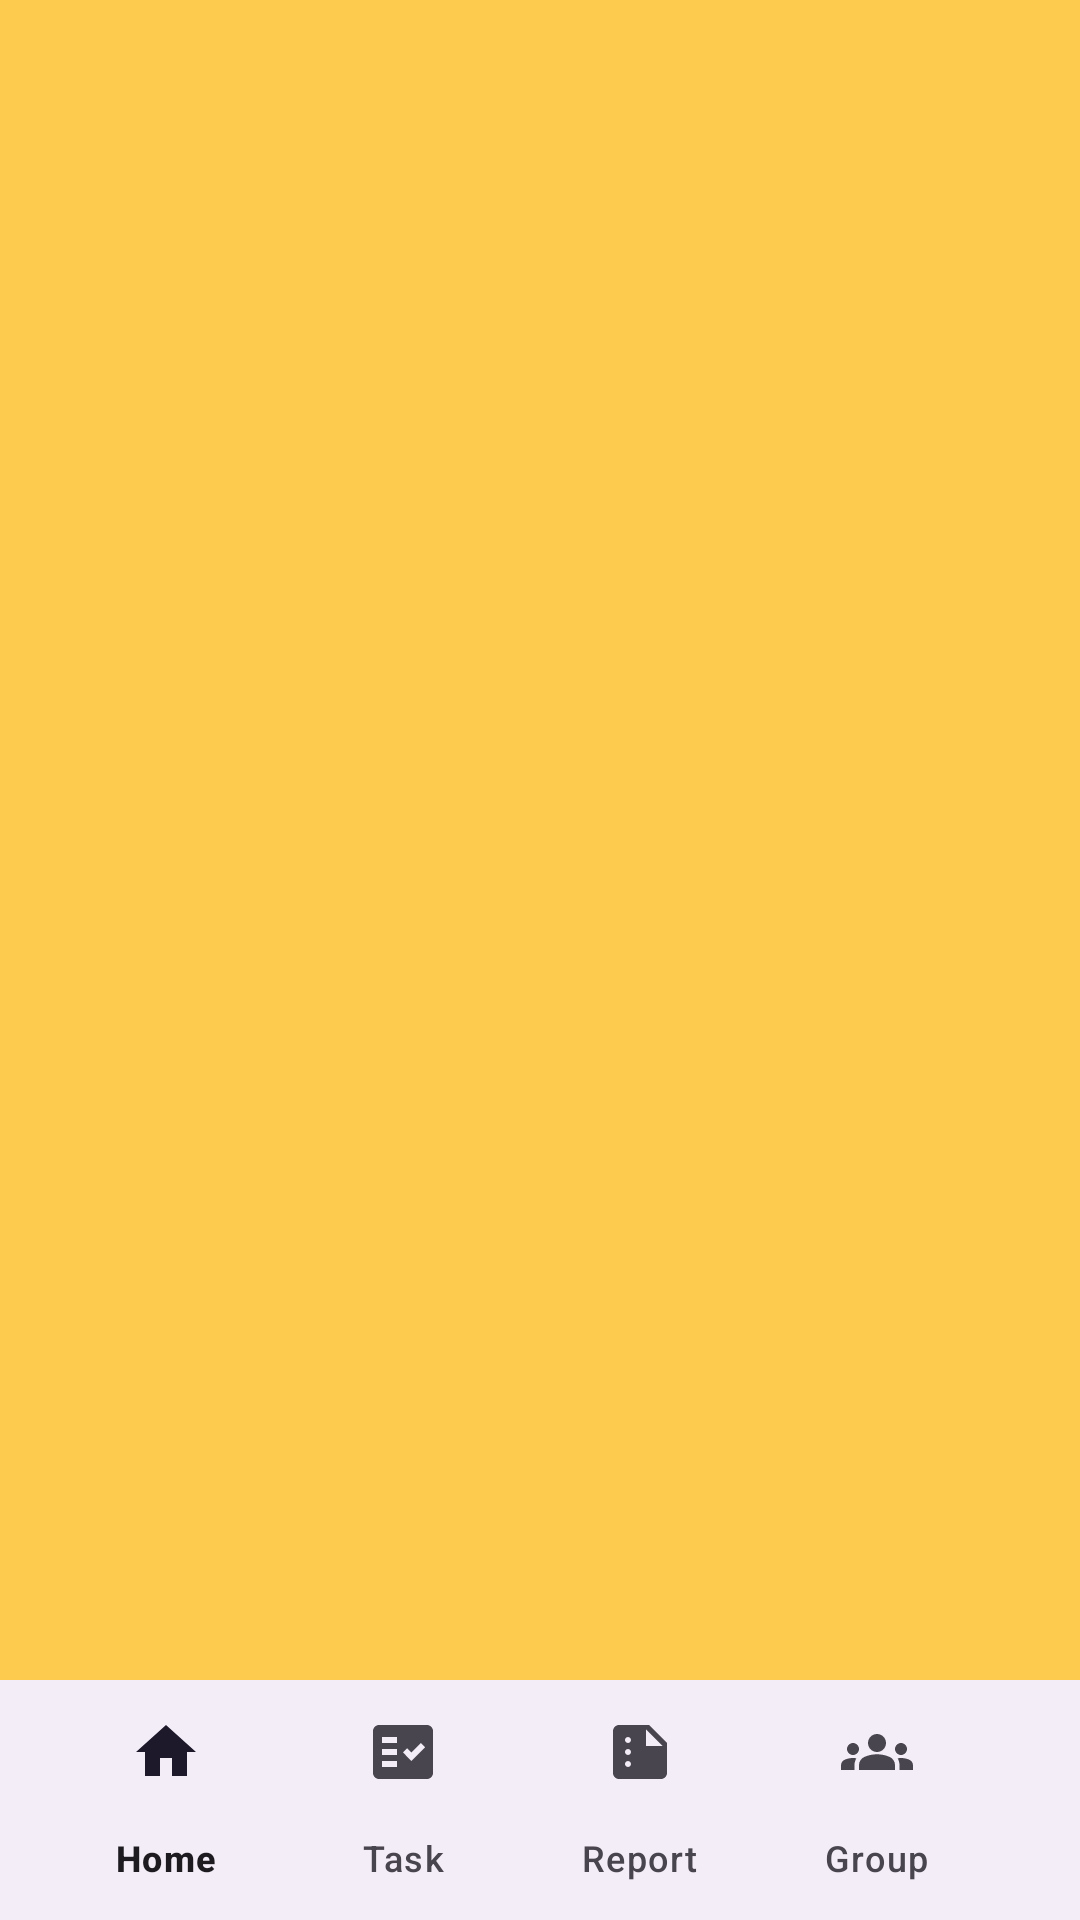

Layout XML and referenced resources for this Android screen:
<!-- AndroidManifest.xml: application theme Theme.SistemInformasiKaryawan -->
<!-- res/layout/activity_main.xml -->
<?xml version="1.0" encoding="utf-8"?>
<androidx.coordinatorlayout.widget.CoordinatorLayout
    xmlns:android="http://schemas.android.com/apk/res/android"
    xmlns:app="http://schemas.android.com/apk/res-auto"
    xmlns:tools="http://schemas.android.com/tools"
    android:layout_width="match_parent"
    android:layout_height="match_parent"
    android:background="@color/orange"
    tools:context=".MainActivity">
    <FrameLayout
        android:layout_width="match_parent"
        android:layout_height="match_parent"
        android:id="@+id/frame_layout"/>
    <com.google.android.material.bottomappbar.BottomAppBar
        android:layout_width="match_parent"
        android:layout_height="wrap_content"
        android:id="@+id/bottomAppBar"
        android:layout_gravity="bottom"
        android:background="@color/white"
        app:fabCradleMargin="10dp"
        app:fabCradleRoundedCornerRadius="50dp">
        <com.google.android.material.bottomnavigation.BottomNavigationView
            android:layout_width="wrap_content"
            android:layout_height="wrap_content"
            android:id="@+id/bottomNavigationView"
            android:layout_marginEnd="20dp"
            app:labelVisibilityMode="labeled"
            android:background="@android:color/transparent"
            app:menu="@menu/bottom_menu"/>
    </com.google.android.material.bottomappbar.BottomAppBar>
</androidx.coordinatorlayout.widget.CoordinatorLayout>
<!-- resources referenced by this layout -->
<resources>
  <color name="orange">#FDCB4E</color>
  <color name="white">#FFFFFFFF</color>
  <style name="Theme.SistemInformasiKaryawan" parent="Base.Theme.SistemInformasiKaryawan" />
  <style name="Base.Theme.SistemInformasiKaryawan" parent="Theme.Material3.DayNight.NoActionBar">
          
          
          <item name="colorPrimary">@color/orange</item>
          <item name="colorPrimaryVariant">@color/orange</item>
          <item name="colorOnPrimary">@color/white</item>
          
          <item name="colorSecondary">@color/teal_200</item>
          <item name="colorSecondaryVariant">@color/teal_700</item>
          <item name="colorOnSecondary">@color/black</item>
          
          <item name="android:statusBarColor">?attr/colorPrimaryVariant</item>
      </style>
  <color name="teal_200">#FF03DAC5</color>
  <color name="teal_700">#FF018786</color>
  <color name="black">#FF000000</color>
</resources>
